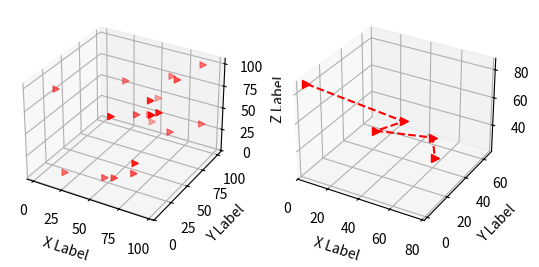

This chart was generated by the following Python code:
import matplotlib.pyplot as plt
from mpl_toolkits.mplot3d import Axes3D
import numpy as np

np.random.seed( 19680822 )

def randrange(n, vmin, vmax):
    return (vmax - vmin)*np.random.rand(n) + vmin




fig = plt.figure()

ax = fig.add_subplot( 121 , projection = '3d' )

xs = randrange(20, 0 , 100 )
ys = randrange(20, 0 , 100 )
zs = randrange(20, 0 , 100 )
ax.scatter(xs, ys, zs, c ='red', marker ='>')
ax.set_xlabel( 'X Label' )
ax.set_ylabel( 'Y Label' )
ax.set_zlabel( 'Z Label' )

ax = fig.add_subplot( 122 , projection = '3d' )

xs = randrange(5, 0 , 100 )
ys = randrange(5, 0 , 100 )
zs = randrange(5, 0 , 100 )
ax.plot(xs, ys, zs, c ='red', marker ='>',linestyle='--')
ax.set_xlabel( 'X Label' )
ax.set_ylabel( 'Y Label' )
ax.set_zlabel( 'Z Label' )

plt.show()